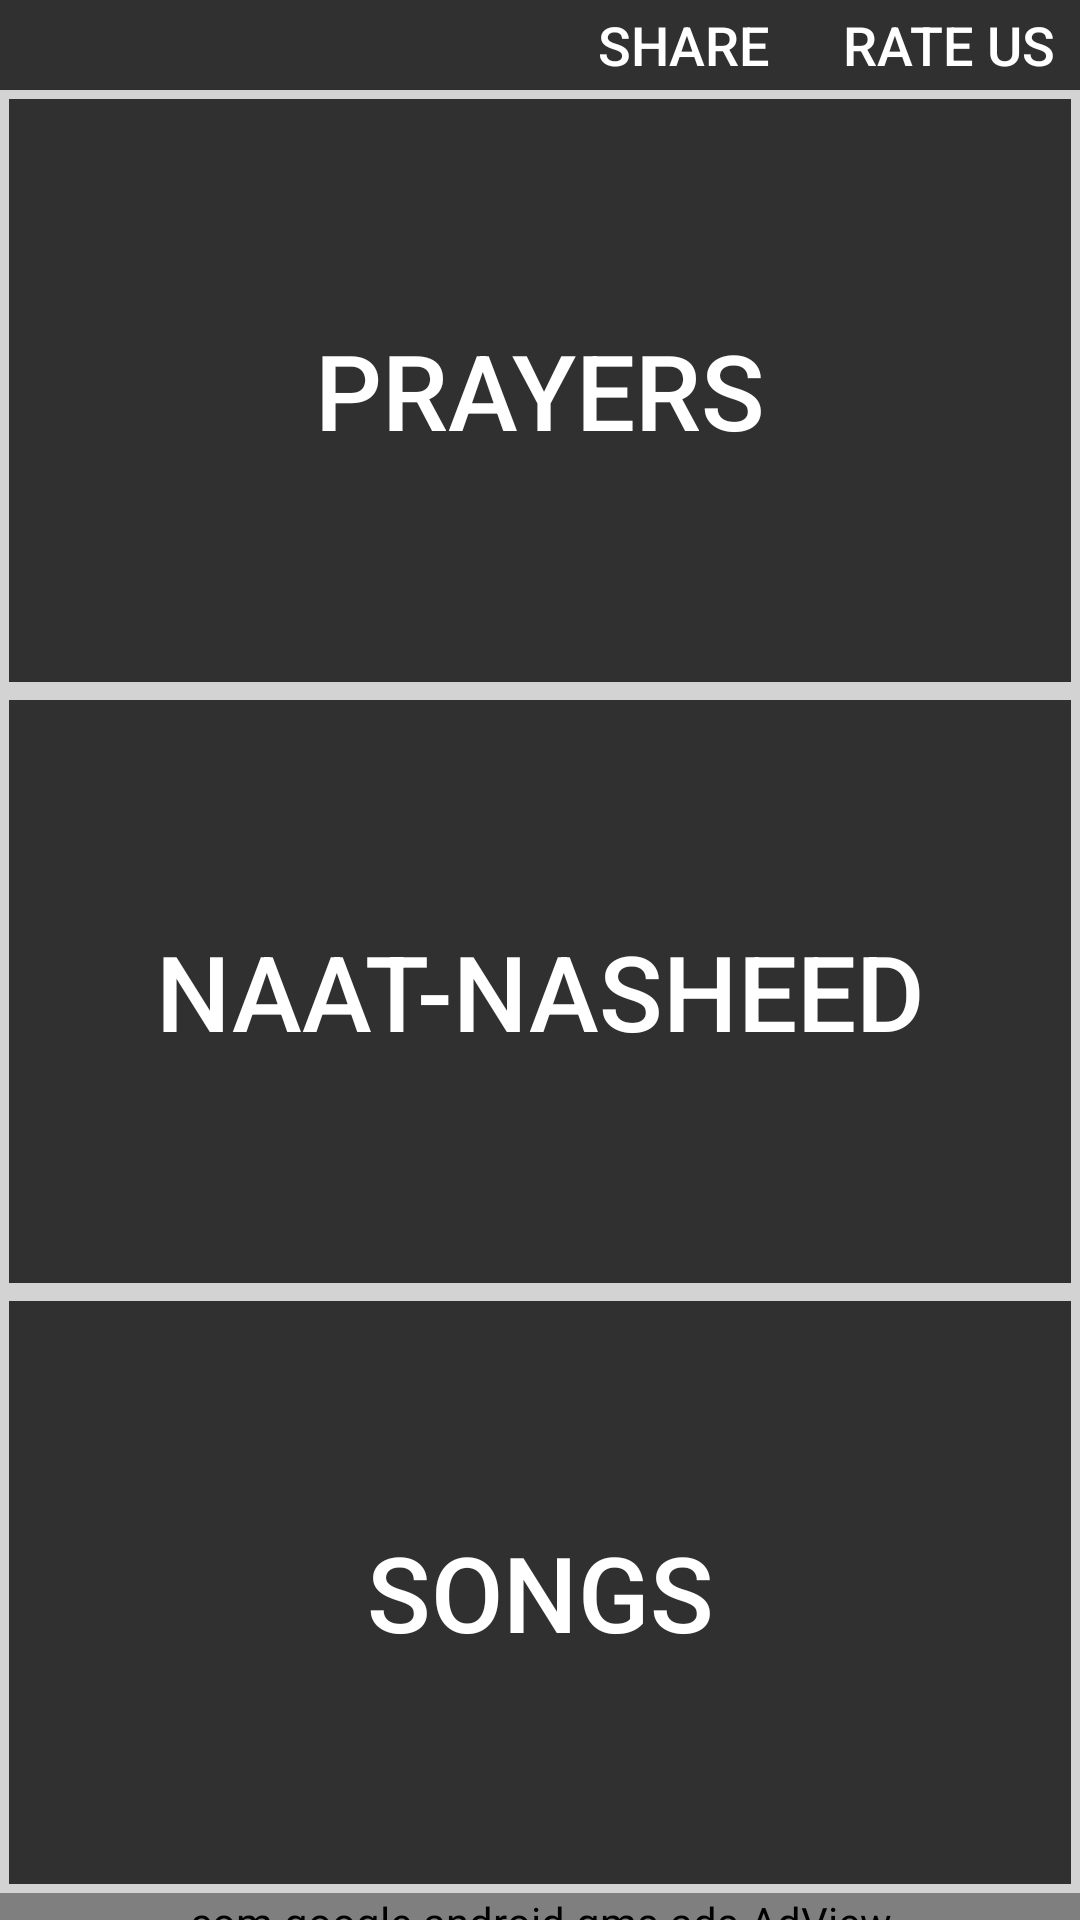

The Android layout XML behind this screen, and the referenced resources:
<!-- AndroidManifest.xml: application theme Theme.AppCompat.NoActionBar -->
<!-- res/layout/activity_first_page.xml -->
<?xml version="1.0" encoding="utf-8"?>
<LinearLayout xmlns:android="http://schemas.android.com/apk/res/android"
    xmlns:tools="http://schemas.android.com/tools"
    xmlns:ads="http://schemas.android.com/apk/res-auto"
    android:layout_width="match_parent"
    android:layout_height="match_parent"
    tools:context="com.songs.jsonfinally.FirstPage"
    android:orientation="vertical"
    android:background="@drawable/e"
    android:weightSum="3.1"
    >

    <RelativeLayout
        android:layout_width="match_parent"
        android:layout_height="0px"
        android:layout_weight="0.15">

        <Button
            android:id="@+id/share"
            android:layout_width="wrap_content"
            android:layout_height="match_parent"
            android:background="#00D3D3D3"
            android:layout_toLeftOf="@+id/rateus"
            android:text="Share"
            android:textSize="18sp" />

        <Button
            android:id="@+id/rateus"
            android:layout_width="wrap_content"
            android:layout_height="match_parent"
            android:layout_alignParentRight="true"
            android:background="#00D3D3D3"
            android:text="RATE US"
            android:textSize="18sp" />
    </RelativeLayout>

    <Button
        android:id="@+id/firstbtn"
        android:layout_width="match_parent"
        android:layout_height="0px"
        android:layout_weight="1"
        android:background="@drawable/button_border"
        android:text="Prayers"

        android:textSize="35sp" />

    <Button
        android:id="@+id/secondbtn"
        android:layout_width="match_parent"
        android:layout_height="0px"
        android:layout_weight="1"
        android:background="@drawable/button_border"

        android:text="Naat-Nasheed"
        android:textSize="35sp"
      />

    <Button
        android:id="@+id/thirdbtn"
        android:layout_width="match_parent"
        android:layout_height="0px"
        android:layout_weight="1"
        android:background="@drawable/button_border"

        android:text="Songs"
        android:textSize="35sp"
      />

    <com.google.android.gms.ads.AdView
        android:id="@+id/adView"
        android:layout_width="match_parent"
        android:layout_height="wrap_content"
        android:layout_alignParentBottom="true"
        android:layout_centerHorizontal="true"
        ads:adSize="BANNER"
        ads:adUnitId="@string/banner_ad_unit_id"></com.google.android.gms.ads.AdView>


</LinearLayout>
<!-- resources referenced by this layout -->
<resources>
  <!-- drawable button_border (drawable) -->
  <?xml version="1.0" encoding="utf-8"?>
  <shape xmlns:android="http://schemas.android.com/apk/res/android"
      android:shape="rectangle" >
  
      <solid android:color="@android:color/transparent" />
  
      <stroke
          android:width="3dp"
          android:color="#D3D3D3" />
  
  </shape>
  <string name="banner_ad_unit_id">ca-app-pub-2081856024983169/7971714130</string>
</resources>
